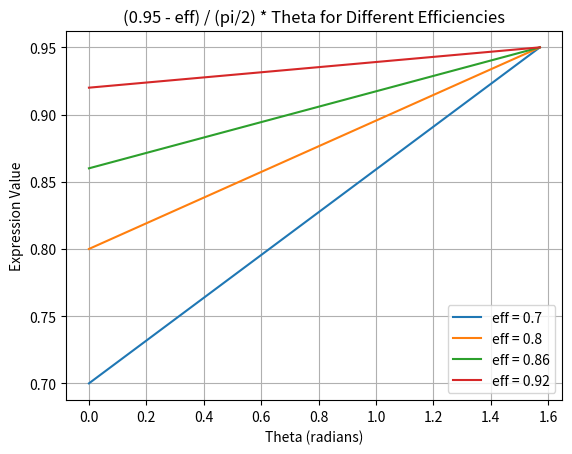

Recreate this plot in Python.
#!/usr/bin/env python3
# -*- coding: utf-8 -*-
"""
Created on Wed Jun 12 16:31:48 2024

[redacted]
"""

import numpy as np
import matplotlib.pyplot as plt

# Define theta values for the x-axis
theta = np.linspace(0, np.pi/2, 1000)  # Adjust range as needed

# Define different efficiency values
efficiencies = [0.7, 0.8, 0.86, 0.92]

# Plot the expression for each efficiency
for eff in efficiencies:
  y = (0.95 - eff) / (np.pi / 2) * theta + eff
  plt.plot(theta, y, label=f'eff = {eff}')

# Set plot labels and title
plt.xlabel('Theta (radians)')
plt.ylabel('Expression Value')
plt.title('(0.95 - eff) / (pi/2) * Theta for Different Efficiencies')

# Add legend
plt.legend()

# Grid for better readability (optional)
plt.grid(True)

# Show the plot
plt.show()
